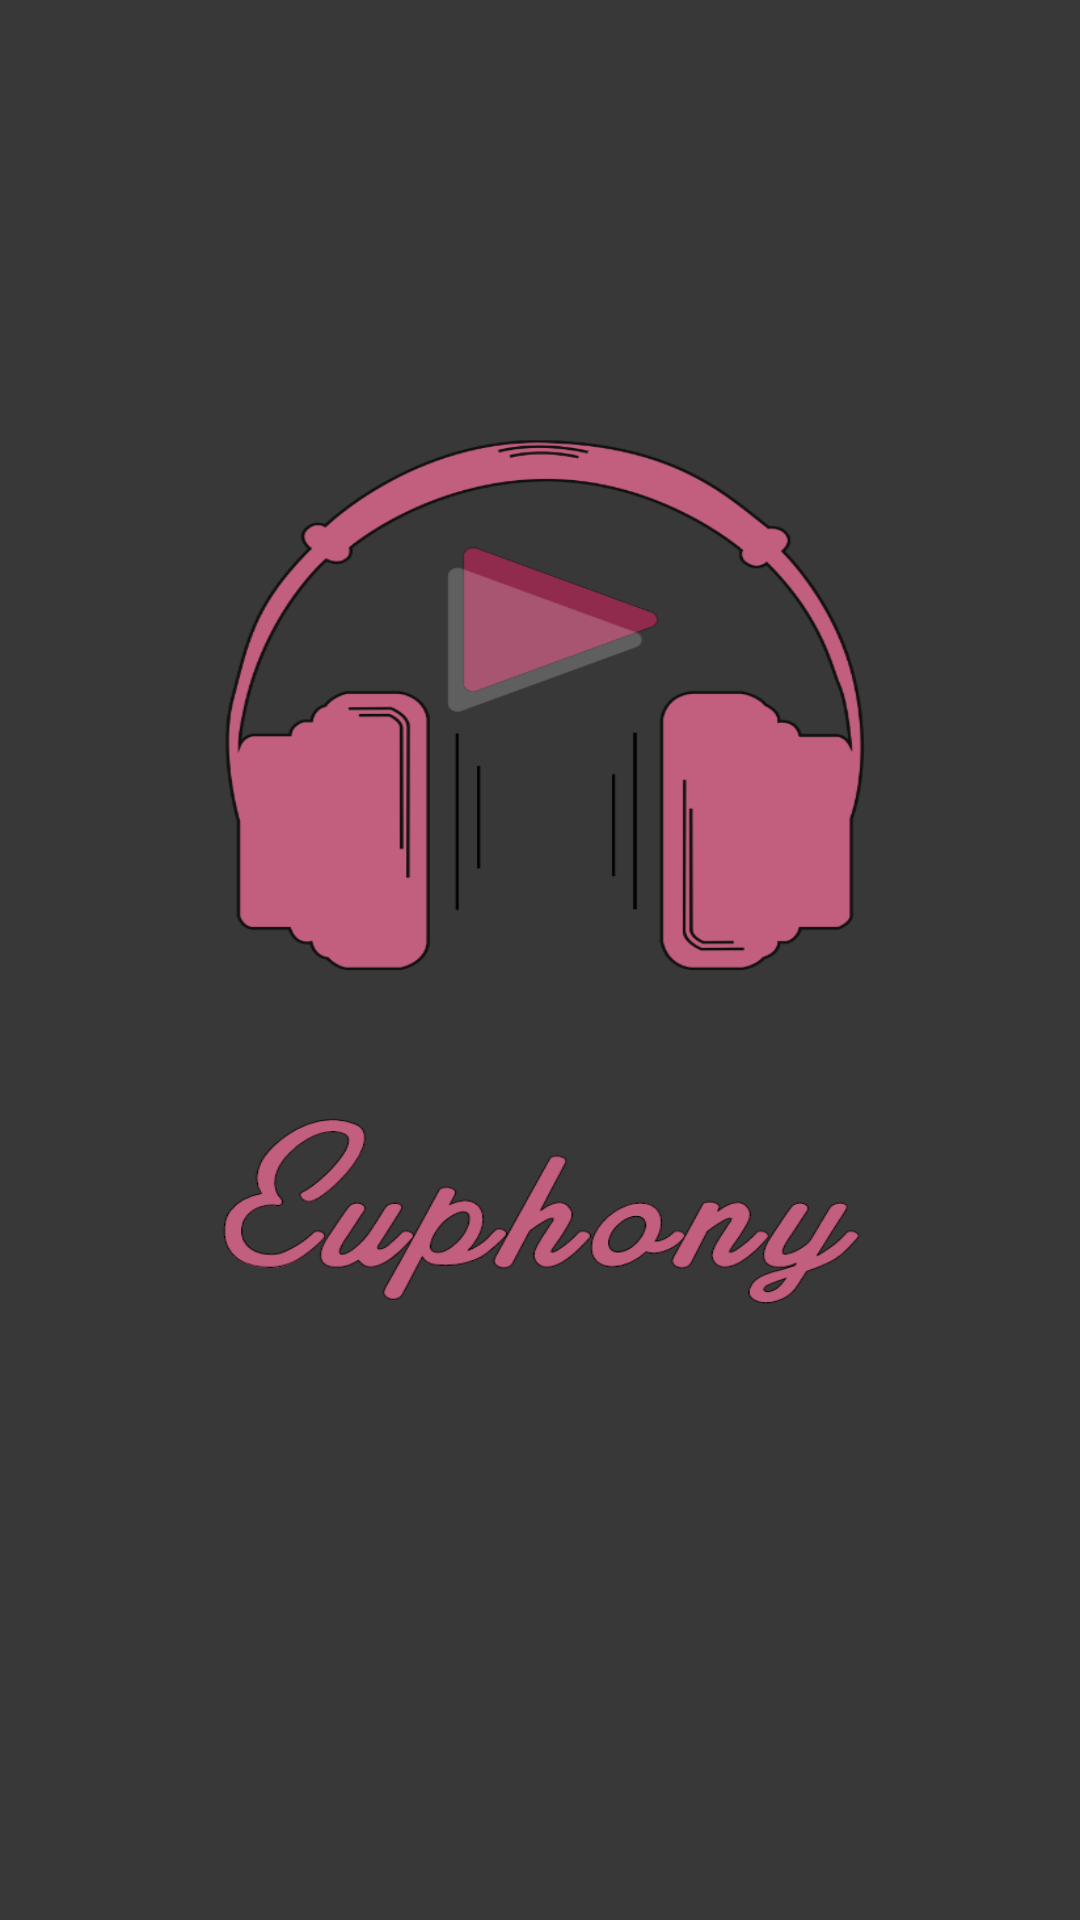

Layout XML and referenced resources for this Android screen:
<!-- AndroidManifest.xml: application theme Theme.MusicApp -->
<!-- res/layout/activity_splash_screen.xml -->
<?xml version="1.0" encoding="utf-8"?>
<RelativeLayout xmlns:android="http://schemas.android.com/apk/res/android"
    xmlns:app="http://schemas.android.com/apk/res-auto"
    xmlns:tools="http://schemas.android.com/tools"
    android:layout_width="wrap_content"
    android:layout_height="wrap_content"
    tools:context=".activity.SplashScreen"
    android:background="@drawable/splash_screen_activity" >

</RelativeLayout>
<!-- resources referenced by this layout -->
<resources>
  <!-- drawable splash_screen_activity: png bitmap (drawable-hdpi, 72849 bytes) -->
  <style name="Theme.MusicApp" parent="Theme.MaterialComponents.NoActionBar">
          
          <item name="colorPrimary">@color/purple_500</item>
          <item name="colorPrimaryVariant">@color/purple_700</item>
          <item name="colorOnPrimary">@color/white</item>
          
          <item name="colorSecondary">@color/teal_200</item>
          <item name="colorSecondaryVariant">@color/teal_700</item>
          <item name="colorOnSecondary">@color/black</item>
          
          <item name="android:statusBarColor" tools:targetApi="l">?attr/colorPrimaryVariant</item>
          
      </style>
  <color name="purple_500">#ED3675</color>
  <color name="purple_700">#CB1B4D</color>
  <color name="white">#FFFFFFFF</color>
  <color name="teal_200">#ED3675</color>
  <color name="teal_700">#FF018786</color>
  <color name="black">#FF000000</color>
</resources>
